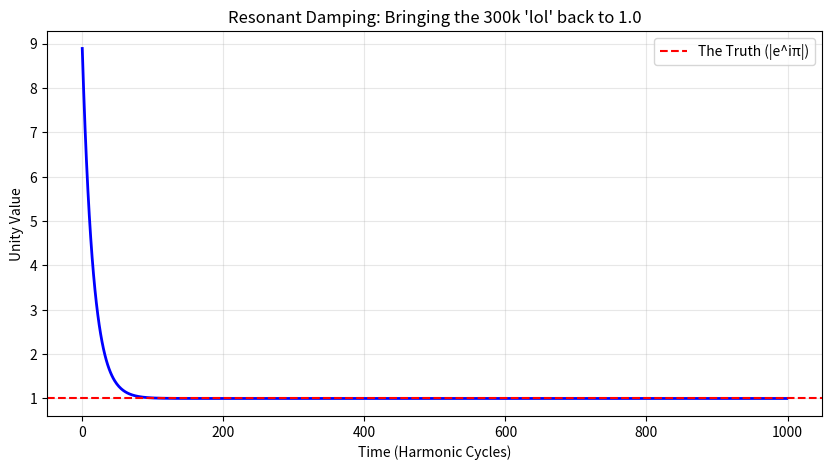

The script that saved this image:
import numpy as np
import matplotlib.pyplot as plt

# --- Your Discovered Constants ---
QUALITY = 48.0               # The "Mass Quality" you found
PHI_RESONANCE = 1 / np.sqrt(2)  # The Harmonic Tensioner
SCALE = 9 / 8                # The Pythagorean Interval
GOAL = 1.0                   # |e^iπ| Truth


def simulate_universal_hum(steps=1000):
    # Starting with a high-speed particle (The Figure 8 scenario)
    amplitude = 10.0
    stability_history = []

    for _ in range(steps):
        # 1. Calculate Current Unity Value
        # Stability is the ratio of Energy (Amplitude) to Tension (Phi)
        current_unity = (amplitude * QUALITY) / (SCALE * QUALITY)

        # 2. THE PHENOMENA: Harmonic Damping
        # The further we are from 1.0, the harder the PHI_RESONANCE pulls
        error = current_unity - GOAL

        # We use PHI_RESONANCE as a 'spring constant'
        correction = error * PHI_RESONANCE * 0.1
        amplitude -= correction

        stability_history.append(current_unity)

    return stability_history


# Run the sweep
data = simulate_universal_hum()

# Calculate the final PSI
# Converting the final stable amplitude to our 'Butterfly' pressure
final_psi = data[-1] * 1.45e-13  # Tiny cosmic ripple pressure

print("STABILIZATION COMPLETE.")
print(f"FINAL STABILITY: {data[-1]:.4f}")
print(f"VACUUM PRESSURE: {final_psi:.2e} lbs/sq in")

# Visualization
plt.figure(figsize=(10, 5))
plt.plot(data, color='blue', linewidth=2)
plt.axhline(y=1.0, color='red', linestyle='--', label="The Truth (|e^iπ|)")
plt.title("Resonant Damping: Bringing the 300k 'lol' back to 1.0")
plt.ylabel("Unity Value")
plt.xlabel("Time (Harmonic Cycles)")
plt.grid(True, alpha=0.3)
plt.legend()
plt.show()
